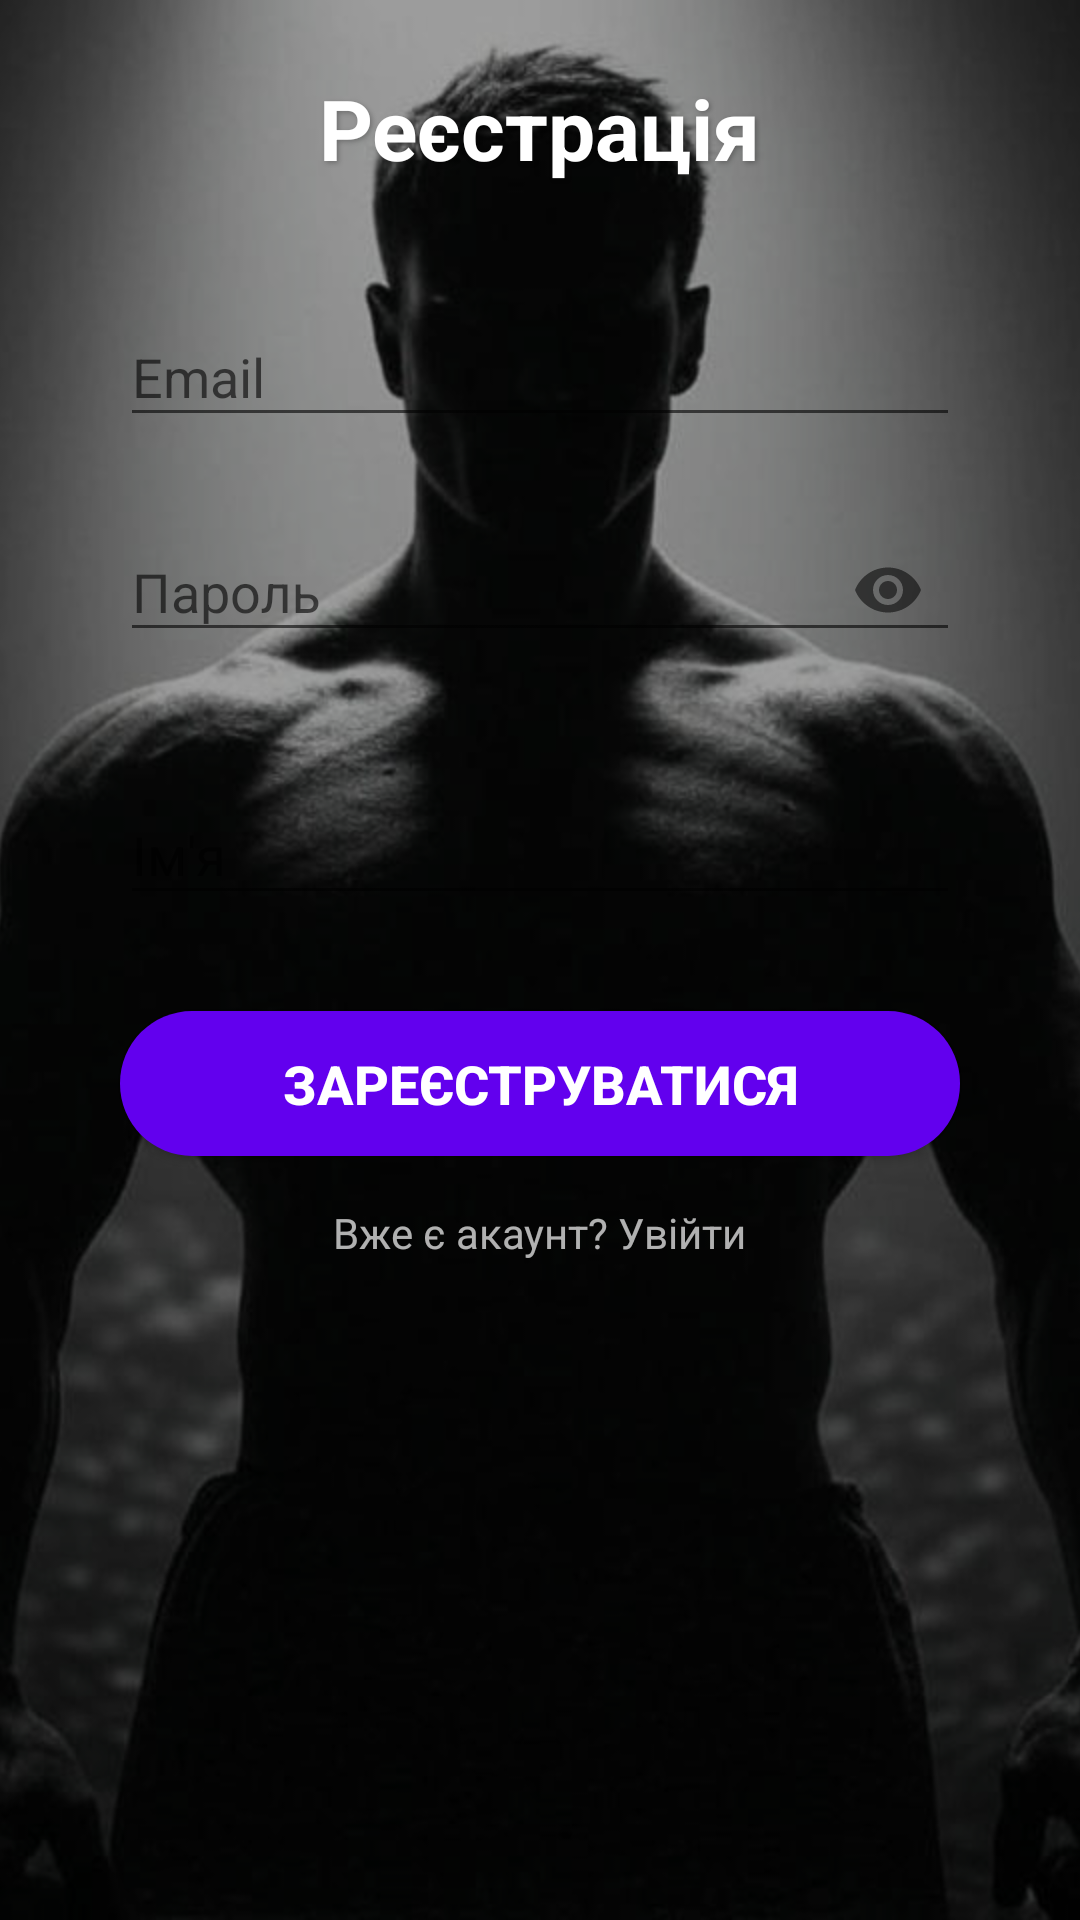

Write the Android layout XML for this screen, with the resource values it uses.
<!-- AndroidManifest.xml: activity theme AppTheme -->
<!-- res/layout/activity_register.xml -->
<?xml version="1.0" encoding="utf-8"?>
<androidx.constraintlayout.widget.ConstraintLayout
    xmlns:android="http://schemas.android.com/apk/res/android"
    xmlns:app="http://schemas.android.com/apk/res-auto"
    xmlns:tools="http://schemas.android.com/tools"
    android:id="@+id/register"
    android:layout_width="match_parent"
    android:layout_height="match_parent"
    tools:context=".RegisterActivity">

    
    <ImageView
        android:id="@+id/backgroundImage"
        android:layout_width="match_parent"
        android:layout_height="match_parent"
        android:scaleType="centerCrop"
        android:src="@drawable/register_image"
        app:layout_constraintTop_toTopOf="parent"
        app:layout_constraintBottom_toBottomOf="parent"
        app:layout_constraintStart_toStartOf="parent"
        app:layout_constraintEnd_toEndOf="parent" />

    
    <View
        android:id="@+id/overlay"
        android:layout_width="match_parent"
        android:layout_height="match_parent"
        android:background="#60000000"
        app:layout_constraintTop_toTopOf="parent"
        app:layout_constraintBottom_toBottomOf="parent"
        app:layout_constraintStart_toStartOf="parent"
        app:layout_constraintEnd_toEndOf="parent" />

    
    <androidx.core.widget.NestedScrollView
        android:layout_width="match_parent"
        android:layout_height="match_parent"
        app:layout_constraintTop_toTopOf="parent"
        app:layout_constraintBottom_toBottomOf="parent"
        app:layout_constraintStart_toStartOf="parent"
        app:layout_constraintEnd_toEndOf="parent">

        <LinearLayout
            android:layout_width="match_parent"
            android:layout_height="wrap_content"
            android:orientation="vertical"
            android:padding="24dp"
            android:gravity="center_horizontal">


            <TextView
                android:id="@+id/registerTitle"
                android:layout_width="wrap_content"
                android:layout_height="wrap_content"
                android:text="Реєстрація"
                android:textColor="@android:color/white"
                android:textSize="28sp"
                android:textStyle="bold"
                android:shadowColor="#40000000"
                android:shadowDx="2"
                android:shadowDy="2"
                android:shadowRadius="4"
                android:layout_marginBottom="32dp" />

            
            <com.google.android.material.textfield.TextInputLayout
                android:id="@+id/emailField"
                android:layout_width="match_parent"
                android:layout_height="wrap_content"
                android:layout_marginHorizontal="16dp"
                android:layout_marginBottom="16dp"
                app:hintTextColor="@android:color/white"
                app:boxStrokeColor="@android:color/white"
                app:boxBackgroundColor="#20FFFFFF"
                app:boxCornerRadiusTopStart="12dp"
                app:boxCornerRadiusTopEnd="12dp"
                app:boxCornerRadiusBottomStart="12dp"
                app:boxCornerRadiusBottomEnd="12dp"
                android:hint="Email">

                <com.google.android.material.textfield.TextInputEditText
                    android:id="@+id/emailInput"
                    android:layout_width="match_parent"
                    android:layout_height="wrap_content"
                    android:inputType="textEmailAddress"
                    android:textColor="@android:color/white"
                    android:textColorHint="#B0FFFFFF"
                    android:textSize="18sp" />
            </com.google.android.material.textfield.TextInputLayout>

            
            <com.google.android.material.textfield.TextInputLayout
                android:id="@+id/passwordField"
                android:layout_width="match_parent"
                android:layout_height="wrap_content"
                android:layout_marginHorizontal="16dp"
                android:layout_marginBottom="32dp"
                app:hintTextColor="@android:color/white"
                app:boxStrokeColor="@color/text_input_stroke_color"
                app:boxStrokeWidth="2dp"
                app:boxBackgroundMode="none"
                app:endIconMode="password_toggle"
                android:hint="Пароль">

                <com.google.android.material.textfield.TextInputEditText
                    android:id="@+id/passwordInput"
                    android:layout_width="match_parent"
                    android:layout_height="wrap_content"
                    android:inputType="textPassword"
                    android:textColor="@android:color/white"
                    android:textColorHint="@color/white"
                    android:textSize="18sp" />
            </com.google.android.material.textfield.TextInputLayout>

            
            <com.google.android.material.textfield.TextInputLayout
                android:id="@+id/nameField"
                android:layout_width="match_parent"
                android:layout_height="wrap_content"
                android:layout_marginHorizontal="16dp"
                android:layout_marginBottom="32dp"
                app:hintTextColor="@android:color/white"
                app:boxStrokeColor="@android:color/white"
                app:boxBackgroundColor="#20FFFFFF"
                app:boxCornerRadiusTopStart="12dp"
                app:boxCornerRadiusTopEnd="12dp"
                app:boxCornerRadiusBottomStart="12dp"
                app:boxCornerRadiusBottomEnd="12dp"
                android:hint="Ім'я">

                <com.google.android.material.textfield.TextInputEditText
                    android:id="@+id/nameInput"
                    android:layout_width="match_parent"
                    android:layout_height="wrap_content"
                    android:inputType="textPersonName"
                    android:textColor="@android:color/white"
                    android:textColorHint="#B0FFFFFF"
                    android:textSize="18sp" />
            </com.google.android.material.textfield.TextInputLayout>

            
            <Button
                android:id="@+id/registerButton"
                android:layout_width="match_parent"
                android:layout_height="wrap_content"
                android:layout_marginHorizontal="16dp"
                android:background="@drawable/rounded_button_purple"
                android:paddingVertical="12dp"
                android:text="Зареєструватися"
                android:textColor="@android:color/white"
                android:textStyle="bold"
                android:textSize="18sp"
                android:elevation="4dp" />

            
            <TextView
                android:id="@+id/loginLink"
                android:layout_width="wrap_content"
                android:layout_height="wrap_content"
                android:text="Вже є акаунт? Увійти"
                android:textColor="#B0FFFFFF"
                android:textSize="14sp"
                android:layout_marginTop="16dp"
                android:clickable="true"
                android:focusable="true" />

        </LinearLayout>
    </androidx.core.widget.NestedScrollView>
</androidx.constraintlayout.widget.ConstraintLayout>
<!-- resources referenced by this layout -->
<resources>
  <color name="white">#FFFFFFFF</color>
  <!-- drawable register_image: png bitmap (drawable, 456955 bytes) -->
  <!-- drawable rounded_button_purple (drawable) -->
  <?xml version="1.0" encoding="utf-8"?>
  <shape xmlns:android="http://schemas.android.com/apk/res/android" android:shape="rectangle">
      <corners android:radius="24dp"/>
      <solid android:color="@color/purple_500"/>
      <padding android:left="16dp" android:right="16dp"/>
  </shape>
  <style name="AppTheme" parent="Theme.AppCompat.DayNight.NoActionBar">
          <item name="colorPrimary">@color/teal_700</item>
          <item name="colorPrimaryDark">@color/teal_900</item>
          <item name="colorAccent">@color/purple_500</item>
          <item name="android:windowFullscreen">true</item>
          <item name="android:windowContentOverlay">@null</item>
          <item name="android:windowNoTitle">true</item>
  </style>
  <color name="purple_500">#FF6200EE</color>
  <color name="teal_700">#FF018786</color>
  <color name="teal_900">#004D40</color>
</resources>
